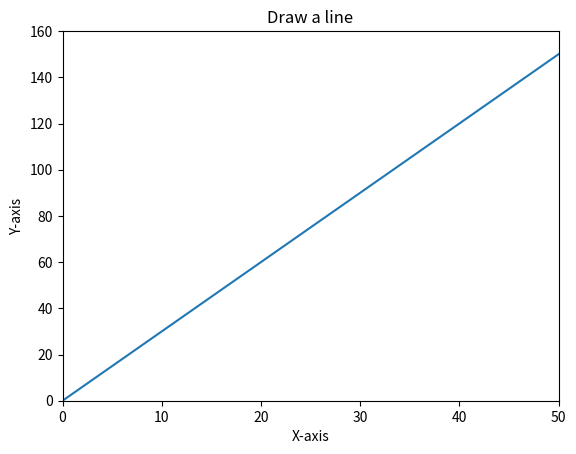

Write the Python code that produced this figure.
import matplotlib.pyplot as p
p.axis([0,50,0,160])
p.title("Draw a line")
y_points=[3*x for x in range(0,51)]
x_points=range(0,51)
p.xlabel('X-axis')
p.ylabel('Y-axis')
p.plot(x_points,y_points)
p.show()